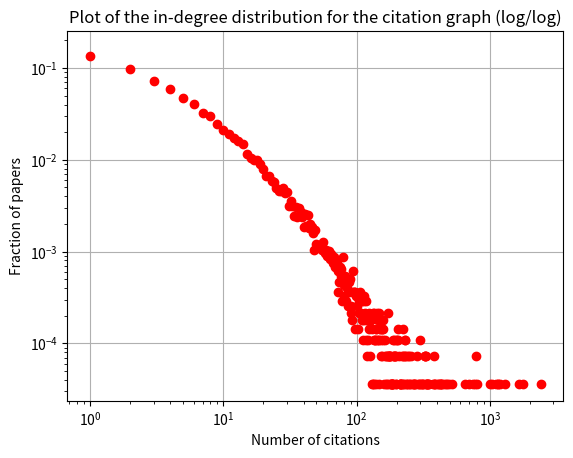

Python code for this plot:
"""
Test script to plot
the citation distribution
"""

import matplotlib.pyplot as plot

citation_distribution = {0: 0.16543032048973713, 1: 0.1363701836514224, 2: 0.09719121353979114, 3: 0.07180410514944184, 4: 0.05898451566438603, 5: 0.047785379906373784, 6: 0.04097947425279078, 7: 0.03244508462369464, 8: 0.029672308246308968, 9: 0.02484695714800144, 10: 0.021281958948505583, 11: 0.01897731364782139, 12: 0.01739287000360101, 13: 0.01609650702196615, 14: 0.014728123874684912, 15: 0.011595246669067338, 16: 0.010550954267194814, 17: 0.009866762693554194, 18: 0.010010803024846956, 19: 0.009002520705797623, 20: 0.00799423838674829, 21: 0.006661865322290242, 22: 0.006661865322290242, 23: 0.0058336334173568595, 24: 0.005761613251710479, 25: 0.004897371263953907, 26: 0.004609290601368383, 27: 0.004537270435722002, 28: 0.004969391429600288, 29: 0.00435722002160605, 30: 0.004501260352898812, 31: 0.0031688872884407635, 32: 0.0036010082823190494, 33: 0.0031688872884407635, 34: 0.0024486856319769533, 35: 0.0030968671227943824, 36: 0.0023766654663305727, 37: 0.0029528267915016203, 38: 0.002700756211739287, 39: 0.0023766654663305727, 40: 0.0018725243068059057, 41: 0.0025927259632697154, 42: 0.001908534389629096, 43: 0.002484695714800144, 44: 0.0018005041411595247, 45: 0.0020165646380986674, 46: 0.0018725243068059057, 47: 0.0015844436442203817, 48: 0.0010442924018725242, 49: 0.0017284839755131436, 50: 0.0012243428159884767, 51: 0.0011883327331652864, 52: 0.0011523226503420958, 53: 0.0011163125675189053, 54: 0.0011883327331652864, 55: 0.0010442924018725242, 56: 0.0012603528988116672, 57: 0.0010442924018725242, 58: 0.0009722722362261433, 59: 0.0010442924018725242, 60: 0.0009002520705797623, 61: 0.0009002520705797623, 62: 0.0010082823190493337, 63: 0.0008282319049333814, 64: 0.0009362621534029529, 65: 0.0008282319049333814, 66: 0.0007562117392870003, 67: 0.0008282319049333814, 68: 0.0008642419877565718, 69: 0.0006841915736406194, 70: 0.0007922218221101909, 71: 0.0007562117392870003, 72: 0.00036010082823190496, 73: 0.0006121714079942383, 74: 0.00046813107670147644, 75: 0.0006841915736406194, 76: 0.0006481814908174289, 77: 0.0005401512423478574, 78: 0.00028808066258552396, 79: 0.0008642419877565718, 80: 0.00032409074540871443, 81: 0.0004321209938782859, 82: 0.0005401512423478574, 83: 0.00028808066258552396, 84: 0.00039611091105509543, 85: 0.0005041411595246669, 86: 0.00025207057976233343, 87: 0.00046813107670147644, 88: 0.00036010082823190496, 89: 0.0005041411595246669, 1114: 3.6010082823190495e-05, 91: 0.00025207057976233343, 92: 0.00036010082823190496, 93: 0.00018005041411595248, 94: 0.0006121714079942383, 95: 0.00036010082823190496, 96: 0.00036010082823190496, 97: 0.00036010082823190496, 98: 0.00014404033129276198, 99: 0.00032409074540871443, 100: 0.00025207057976233343, 101: 0.00032409074540871443, 102: 0.00032409074540871443, 103: 0.00014404033129276198, 104: 0.00021606049693914295, 105: 0.00028808066258552396, 106: 0.00036010082823190496, 107: 0.00028808066258552396, 108: 0.00021606049693914295, 109: 0.00028808066258552396, 110: 0.00018005041411595248, 111: 0.00018005041411595248, 112: 0.00010803024846957148, 113: 0.00032409074540871443, 114: 0.00028808066258552396, 115: 0.00018005041411595248, 116: 0.00021606049693914295, 117: 0.00010803024846957148, 118: 0.00028808066258552396, 119: 0.00018005041411595248, 1144: 3.6010082823190495e-05, 121: 0.00018005041411595248, 122: 0.00010803024846957148, 123: 0.00014404033129276198, 124: 0.00021606049693914295, 125: 0.00018005041411595248, 126: 0.00018005041411595248, 127: 7.202016564638099e-05, 129: 0.00018005041411595248, 130: 3.6010082823190495e-05, 131: 0.00014404033129276198, 132: 3.6010082823190495e-05, 133: 0.00021606049693914295, 134: 0.00010803024846957148, 1641: 3.6010082823190495e-05, 136: 0.00021606049693914295, 137: 0.00010803024846957148, 138: 0.00010803024846957148, 139: 0.00014404033129276198, 140: 3.6010082823190495e-05, 141: 0.00014404033129276198, 142: 0.00021606049693914295, 143: 0.00010803024846957148, 144: 0.00018005041411595248, 145: 0.00010803024846957148, 146: 0.00010803024846957148, 147: 3.6010082823190495e-05, 148: 0.00021606049693914295, 149: 0.00014404033129276198, 150: 0.00014404033129276198, 151: 0.00018005041411595248, 152: 7.202016564638099e-05, 153: 0.00010803024846957148, 154: 0.00014404033129276198, 155: 0.00014404033129276198, 156: 7.202016564638099e-05, 157: 0.00014404033129276198, 158: 0.00010803024846957148, 159: 0.00018005041411595248, 160: 3.6010082823190495e-05, 162: 7.202016564638099e-05, 164: 0.00010803024846957148, 165: 3.6010082823190495e-05, 167: 7.202016564638099e-05, 168: 3.6010082823190495e-05, 169: 7.202016564638099e-05, 171: 7.202016564638099e-05, 172: 0.00021606049693914295, 173: 7.202016564638099e-05, 174: 7.202016564638099e-05, 175: 3.6010082823190495e-05, 176: 7.202016564638099e-05, 177: 7.202016564638099e-05, 178: 7.202016564638099e-05, 179: 7.202016564638099e-05, 180: 3.6010082823190495e-05, 181: 3.6010082823190495e-05, 182: 3.6010082823190495e-05, 183: 3.6010082823190495e-05, 184: 3.6010082823190495e-05, 185: 3.6010082823190495e-05, 186: 0.00010803024846957148, 187: 3.6010082823190495e-05, 188: 7.202016564638099e-05, 189: 3.6010082823190495e-05, 190: 0.00010803024846957148, 191: 7.202016564638099e-05, 192: 7.202016564638099e-05, 193: 7.202016564638099e-05, 194: 7.202016564638099e-05, 196: 0.00010803024846957148, 197: 7.202016564638099e-05, 198: 3.6010082823190495e-05, 199: 3.6010082823190495e-05, 201: 0.00010803024846957148, 204: 0.00010803024846957148, 205: 0.00014404033129276198, 208: 7.202016564638099e-05, 120: 7.202016564638099e-05, 211: 3.6010082823190495e-05, 212: 3.6010082823190495e-05, 213: 3.6010082823190495e-05, 214: 3.6010082823190495e-05, 217: 3.6010082823190495e-05, 219: 3.6010082823190495e-05, 220: 7.202016564638099e-05, 222: 7.202016564638099e-05, 223: 0.00014404033129276198, 224: 3.6010082823190495e-05, 225: 3.6010082823190495e-05, 228: 7.202016564638099e-05, 90: 0.00021606049693914295, 230: 7.202016564638099e-05, 232: 0.00010803024846957148, 233: 7.202016564638099e-05, 235: 3.6010082823190495e-05, 748: 3.6010082823190495e-05, 1775: 3.6010082823190495e-05, 240: 3.6010082823190495e-05, 242: 7.202016564638099e-05, 244: 3.6010082823190495e-05, 247: 7.202016564638099e-05, 251: 3.6010082823190495e-05, 252: 3.6010082823190495e-05, 257: 7.202016564638099e-05, 520: 3.6010082823190495e-05, 775: 3.6010082823190495e-05, 264: 3.6010082823190495e-05, 265: 3.6010082823190495e-05, 268: 3.6010082823190495e-05, 273: 3.6010082823190495e-05, 274: 3.6010082823190495e-05, 1299: 3.6010082823190495e-05, 788: 7.202016564638099e-05, 1032: 3.6010082823190495e-05, 388: 3.6010082823190495e-05, 282: 7.202016564638099e-05, 290: 3.6010082823190495e-05, 295: 3.6010082823190495e-05, 297: 3.6010082823190495e-05, 135: 3.6010082823190495e-05, 301: 0.00010803024846957148, 304: 3.6010082823190495e-05, 308: 3.6010082823190495e-05, 314: 3.6010082823190495e-05, 315: 3.6010082823190495e-05, 651: 3.6010082823190495e-05, 325: 7.202016564638099e-05, 701: 3.6010082823190495e-05, 327: 7.202016564638099e-05, 328: 7.202016564638099e-05, 329: 7.202016564638099e-05, 331: 3.6010082823190495e-05, 333: 3.6010082823190495e-05, 337: 3.6010082823190495e-05, 340: 3.6010082823190495e-05, 341: 3.6010082823190495e-05, 344: 3.6010082823190495e-05, 347: 3.6010082823190495e-05, 229: 0.00010803024846957148, 1199: 3.6010082823190495e-05, 2414: 3.6010082823190495e-05, 373: 3.6010082823190495e-05, 807: 3.6010082823190495e-05, 380: 7.202016564638099e-05, 383: 3.6010082823190495e-05, 385: 3.6010082823190495e-05, 1155: 3.6010082823190495e-05, 494: 3.6010082823190495e-05, 406: 3.6010082823190495e-05, 411: 3.6010082823190495e-05, 421: 3.6010082823190495e-05, 424: 3.6010082823190495e-05, 426: 3.6010082823190495e-05, 427: 3.6010082823190495e-05, 438: 3.6010082823190495e-05, 456: 3.6010082823190495e-05, 467: 3.6010082823190495e-05, 475: 3.6010082823190495e-05, 1006: 3.6010082823190495e-05}

plot.plot(citation_distribution.keys(), citation_distribution.values(), 'ro')
plot.title('Plot of the in-degree distribution for the citation graph (log/log)')
plot.xscale('log')
plot.xlabel('Number of citations')
plot.yscale('log')
plot.ylabel('Fraction of papers')
plot.grid(True)
plot.savefig('q1.png')
plot.close()
